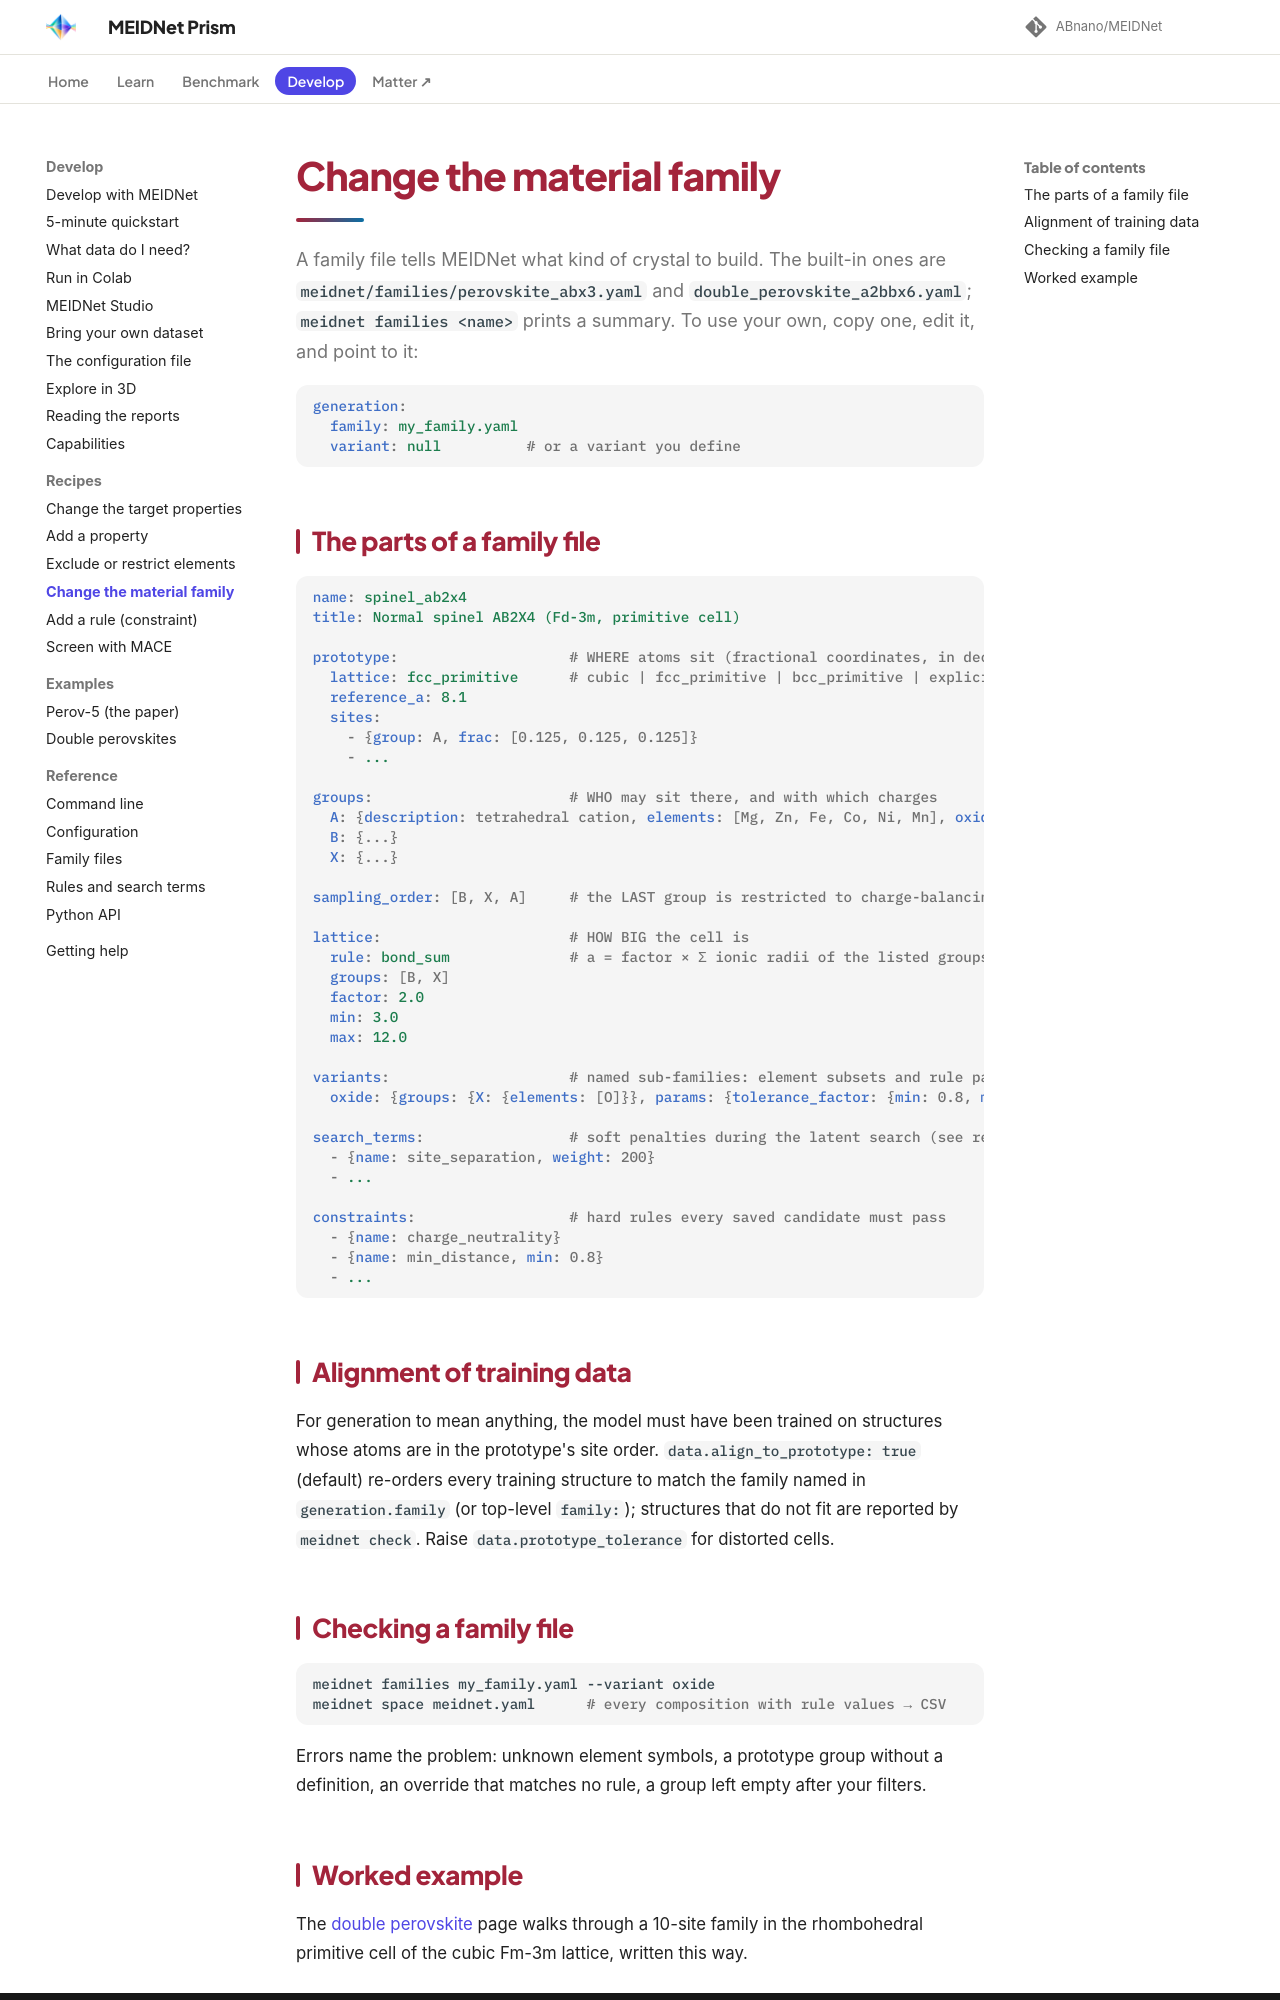

repository: ABnano/MEIDNet · page: recipes/change-family.html · generator: mkdocs

# Change the material family

A family file tells MEIDNet what kind of crystal to build. The built-in ones are
`meidnet/families/perovskite_abx3.yaml` and `double_perovskite_a2bbx6.yaml`; `meidnet families <name>` prints
a summary. To use your own, copy one, edit it, and point to it:

```yaml
generation:
  family: my_family.yaml
  variant: null          # or a variant you define
```

## The parts of a family file

```yaml
name: spinel_ab2x4
title: Normal spinel AB2X4 (Fd-3m, primitive cell)

prototype:                    # WHERE atoms sit (fractional coordinates, in decoder slot order)
  lattice: fcc_primitive      # cubic | fcc_primitive | bcc_primitive | explicit a,b,c,alpha,beta,gamma
  reference_a: 8.1
  sites:
    - {group: A, frac: [0.125, 0.125, 0.125]}
    - ...

groups:                       # WHO may sit there, and with which charges
  A: {description: tetrahedral cation, elements: [Mg, Zn, Fe, Co, Ni, Mn], oxidation_states: {Mg: [2], ...}}
  B: {...}
  X: {...}

sampling_order: [B, X, A]     # the LAST group is restricted to charge-balancing elements

lattice:                      # HOW BIG the cell is
  rule: bond_sum              # a = factor × Σ ionic radii of the listed groups (or rule: fixed)
  groups: [B, X]
  factor: 2.0
  min: 3.0
  max: 12.0

variants:                     # named sub-families: element subsets and rule parameters
  oxide: {groups: {X: {elements: [O]}}, params: {tolerance_factor: {min: 0.8, max: 1.05}}}

search_terms:                 # soft penalties during the latent search (see reference/rules)
  - {name: site_separation, weight: 200}
  - ...

constraints:                  # hard rules every saved candidate must pass
  - {name: charge_neutrality}
  - {name: min_distance, min: 0.8}
  - ...
```

## Alignment of training data

For generation to mean anything, the model must have been trained on structures whose atoms are in the
prototype's site order. `data.align_to_prototype: true` (default) re-orders every training structure to match
the family named in `generation.family` (or top-level `family:`); structures that do not fit are reported by
`meidnet check`. Raise `data.prototype_tolerance` for distorted cells.

## Checking a family file

```bash
meidnet families my_family.yaml --variant oxide
meidnet space meidnet.yaml      # every composition with rule values → CSV
```

Errors name the problem: unknown element symbols, a prototype group without a definition, an override that
matches no rule, a group left empty after your filters.
